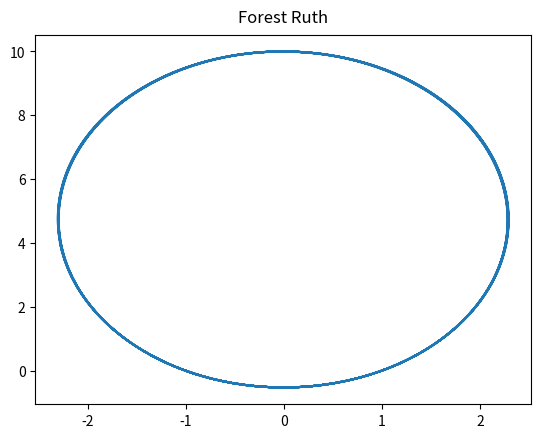
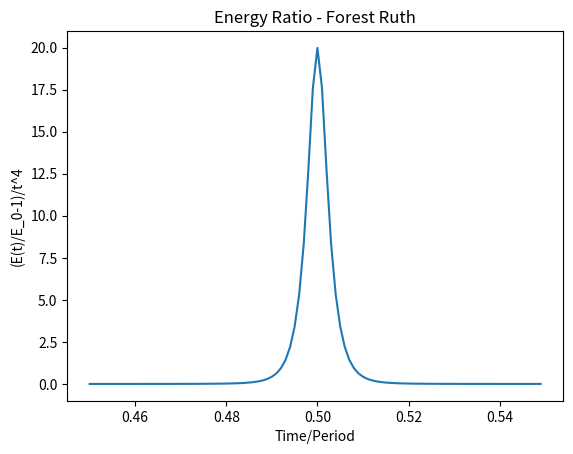
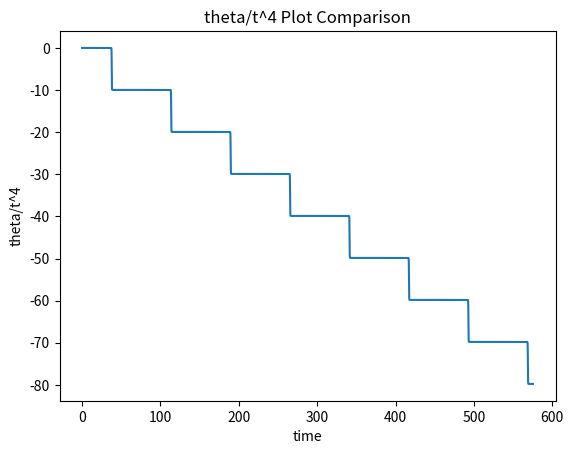

The matplotlib source for these figures, in order:
import numpy as np
import matplotlib.pyplot as plt

def cart2pol(x, y):
    rho = np.sqrt(x**2 + y**2)
    phi = np.arctan2(y, x)
    return(rho, phi)

def pol2cart(rho, phi):
    x = rho * np.cos(phi)
    y = rho * np.sin(phi)
    return(x, y)
	
def sum2(x, y):
	return tuple(map(sum, zip(x,y)))

def sum3(x, y, z):
	return tuple(map(sum, zip(x,y, z)))
	
def mag(x, y):
	return(np.sqrt(x**2+y**2))
	
def acc(x, y):
	return(-x/mag(x,y)**3, -y/mag(x,y)**3)

def int_q(q1,q2,v1,v2,t):
	q3 = q1 + t*v1
	q4 = q2 + t*v2
	return(q3,q4)
	
def int_v(q1,q2,v1,v2,t):
	v3 = v1 + t*acc(q1,q2)[0]
	v4 = v2 + t*acc(q1,q2)[1]
	return(v3,v4)

################################
#initial conditions

x_0 = 10
y_0 = 0
v_int = 1/10

r_0 = [(x_0, y_0)]
v_0 = [(0, v_int)]

r = r_0
v = v_0

h = x_0*v_int
p = h**2
E_0 = .5*v_int**2-1/x_0
a = -1/(2*E_0)
e = (1-p/a)**.5
P = 2*np.pi*a**(3/2)
t = P/1000
s = 2**(1/3)
H = t/(2-s)



##############################################
#Fourth-Order Forest Ruth
x_0 = 10
y_0 = -50
v_int = 1/10

r_0 = [(x_0, 0)]
v_0 = [(0, v_int)]

r = r_0
v = v_0
A_x = []
A_y = []


for i in range(0,int(P*100)):
	v_n = np.asarray(v[len(v)-1])
	r_n = np.asarray(r[len(r)-1])
	
	
	r_n = int_q(r_n[0],r_n[1], v_n[0], v_n[1], H/2)
	v_n = int_v(r_n[0],r_n[1], v_n[0], v_n[1], H)
	r_n = int_q(r_n[0],r_n[1], v_n[0], v_n[1], H/2*(1-s))
	v_n = int_v(r_n[0],r_n[1], v_n[0], v_n[1], -s*H)
	
	r_n = int_q(r_n[0],r_n[1], v_n[0], v_n[1], H/2*(1-s))
	v_n = int_v(r_n[0],r_n[1], v_n[0], v_n[1], H)
	r_n = int_q(r_n[0],r_n[1], v_n[0], v_n[1], H/2)
	
	
	A_x_add = v_n[1]*(r_n[0]*v_n[1]-v_n[0]*r_n[1])-r_n[0]/mag(r_n[0],r_n[1])
	A_y_add = v_n[0]*(r_n[1]*v_n[0]-v_n[1]*r_n[0])-r_n[1]/mag(r_n[0],r_n[1])
	
	# print(A_x_add, A_y_add)
	# print(A_x, A_y)
	
	r.append(r_n)
	v.append(v_n)
	A_x.append(A_x_add)
	A_y.append(A_y_add)

	
r = np.asarray(r)
l = []

# for i in r:
	# l.append(cart2pol(i[0],i[1]))

x_val = [x[0] for x in r]
y_val = [x[1] for x in r]


###################################################
#Graphing 

fig1, ax3 = plt.subplots()
# ax3=fig1.add_subplot(111, projection='polar')
# ax3=fig1.add_subplot(111)
ax3.plot(y_val,x_val)
# ax3.plot(theta_comp, r_comp, 'o', markerfacecolor='none', markeredgecolor='r')
# ax3.set_rmax(.5)
# ax3.set_rticks([3, 6, 9, 12])  # less radial ticks
# ax3.set_rlabel_position(-22.5)  # get radial labels away from plotted line
# ax3.grid(True)
ax3.set_title("Forest Ruth", va='bottom')
# plt.show()



###################################################
#Forest Ruth Energy

r_mag = []
v_mag = []
E_t = []
time = []
timePeriod = []
E_rat = []

for i in r:
	r_mag.append((i[0]**2+i[1]**2)**.5)
for i in v:
	v_mag.append((i[0]**2+i[1]**2)**.5)
for i in range(len(r_mag)):
	E_t.append(.5*v_mag[i]**2-1/r_mag[i])
for i in range(0,int(P*100)+1):
	x = i*t
	time.append(x)
for i in time:
	x = i/P
	timePeriod.append(x)
for i in range(len(E_t)):
	E_rat.append((E_t[i]/E_0-1)/t**4)

E_rat = E_rat[450:550]
timePeriod = timePeriod[450:550]

fig2, ax5 = plt.subplots()
ax5.set_ylabel('(E(t)/E_0-1)/t^4')
ax5.set_xlabel('Time/Period')
ax5.set_title("Energy Ratio - Forest Ruth")
ax5.plot(timePeriod,E_rat)
plt.show()





#Computing A


m = []

cat = 0

for i in A_x:


	# print(A_y[cat], A_x[cat], np.arctan(A_y[cat]/A_x[cat]))
	m.append(np.arctan(A_y[cat]/A_x[cat])/t**4)
	
	cat+=1
	# print (m)
	# if cat > 5:
		# exit()

timing = []
for i in range(len(m)):
	timing.append(i*t)
	# print(timing)
	# if i >5:
		# exit()


fig3, ax6 = plt.subplots()
ax6.set_ylabel('theta/t^4')
ax6.set_xlabel('time')
ax6.set_title("theta/t^4 Plot Comparison")
ax6.plot(timing,m)
plt.show()